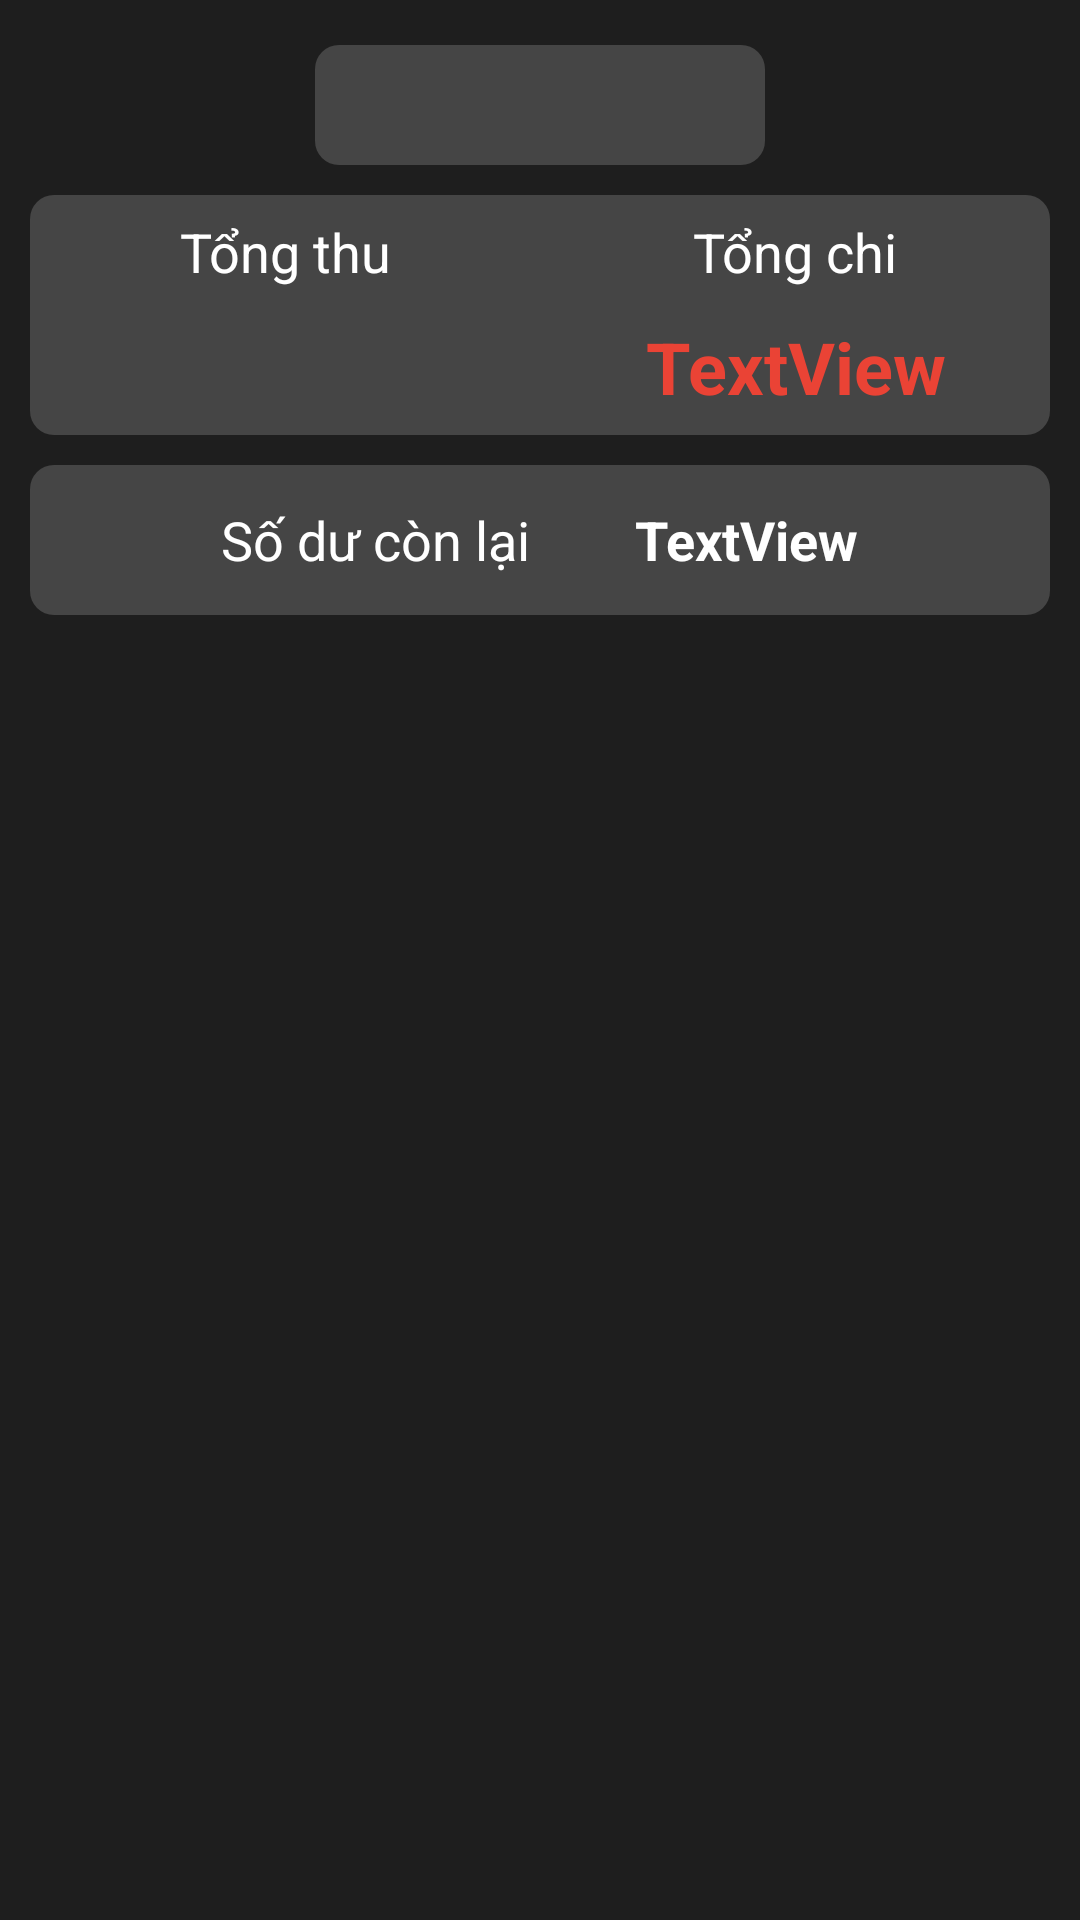

Here is an Android app screen rendered from its layout file. Give the layout XML and the strings, colors and styles it references.
<!-- AndroidManifest.xml: application theme Theme.MyApplication -->
<!-- res/layout/fragment_chi_tiet_vi_thu_nhi.xml -->
<?xml version="1.0" encoding="utf-8"?>
<FrameLayout xmlns:android="http://schemas.android.com/apk/res/android"
    xmlns:tools="http://schemas.android.com/tools"
    android:layout_width="match_parent"
    android:layout_height="match_parent"
    android:background="#1E1E1E"
    tools:context=".View.ChiTietViThuNhi">

    
    <LinearLayout
        android:layout_width="match_parent"
        android:layout_height="wrap_content"
        android:gravity="center"
        android:orientation="vertical">

        <Spinner
            android:id="@+id/spinnerDuLieu"
            android:layout_width="150dp"
            android:layout_height="40dp"
            android:layout_marginTop="15dp"
            android:background="@drawable/item_background_rounded" />

        <LinearLayout
            android:layout_width="match_parent"
            android:layout_height="80dp"
            android:layout_marginStart="10dp"
            android:layout_marginTop="10dp"
            android:layout_marginEnd="10dp"
            android:background="@drawable/item_background_rounded"
            android:gravity="center"
            android:orientation="horizontal">

            <LinearLayout
                android:layout_width="match_parent"
                android:layout_height="wrap_content"
                android:layout_weight="1"
                android:orientation="vertical">

                <TextView
                    android:layout_width="match_parent"
                    android:layout_height="wrap_content"
                    android:gravity="center"
                    android:text="Tổng thu"
                    android:textColor="#FFFFFF"
                    android:textSize="18sp" />

                <TextView
                    android:id="@+id/txtTongThu"
                    android:layout_width="match_parent"
                    android:layout_height="wrap_content"
                    android:layout_marginTop="10dp"
                    android:gravity="center"
                    android:textColor="#05A40C"
                    android:textSize="24sp"
                    android:textStyle="bold" />
            </LinearLayout>

            <LinearLayout
                android:layout_width="match_parent"
                android:layout_height="wrap_content"
                android:layout_weight="1"
                android:orientation="vertical">

                <TextView
                    android:id="@+id/textView2"
                    android:layout_width="match_parent"
                    android:layout_height="wrap_content"
                    android:gravity="center"
                    android:text="Tổng chi"
                    android:textColor="#FFFFFF"
                    android:textSize="18sp" />

                <TextView
                    android:id="@+id/txtTongChi"
                    android:layout_width="match_parent"
                    android:layout_height="wrap_content"
                    android:layout_marginTop="10dp"
                    android:gravity="center"
                    android:text="TextView"
                    android:textColor="#EA4335"
                    android:textSize="24sp"
                    android:textStyle="bold" />
            </LinearLayout>
        </LinearLayout>

        <LinearLayout
            android:layout_width="match_parent"
            android:layout_height="50dp"
            android:layout_marginStart="10dp"
            android:layout_marginTop="10dp"
            android:layout_marginEnd="10dp"
            android:background="@drawable/item_background_rounded"
            android:gravity="center"
            android:orientation="horizontal">

            <TextView
                android:id="@+id/textView5"
                android:layout_width="wrap_content"
                android:layout_height="wrap_content"
                android:layout_marginRight="15dp"
                android:layout_weight="1"
                android:gravity="right"
                android:text="Số dư còn lại"
                android:textColor="#FFFFFF"
                android:textSize="18sp" />

            <TextView
                android:id="@+id/txtTienConLai"
                android:layout_width="wrap_content"
                android:layout_height="wrap_content"
                android:layout_marginLeft="20dp"
                android:layout_weight="1"
                android:text="TextView"
                android:textColor="#FFFFFF"
                android:textSize="18sp"
                android:textStyle="bold" />
        </LinearLayout>

        <androidx.recyclerview.widget.RecyclerView
            android:id="@+id/reChiTietGiaoDichTrongVi"
            android:layout_width="match_parent"
            android:layout_height="wrap_content"
            android:layout_marginStart="10dp"
            android:layout_marginTop="15dp"
            android:layout_marginEnd="10dp" />

    </LinearLayout>

</FrameLayout>
<!-- resources referenced by this layout -->
<resources>
  <!-- drawable item_background_rounded (drawable) -->
  <shape xmlns:android="http://schemas.android.com/apk/res/android"
      android:shape="rectangle">
      <corners android:radius="8dp" /> 
      <solid android:color="#454545" /> 
  </shape>
  <style name="Theme.MyApplication" parent="Base.Theme.MyApplication">
          
          <item name="windowActionBar">false</item>
          <item name="windowNoTitle">true</item>
      </style>
  <style name="Base.Theme.MyApplication" parent="Theme.MaterialComponents.Light.NoActionBar">
          
      </style>
</resources>
